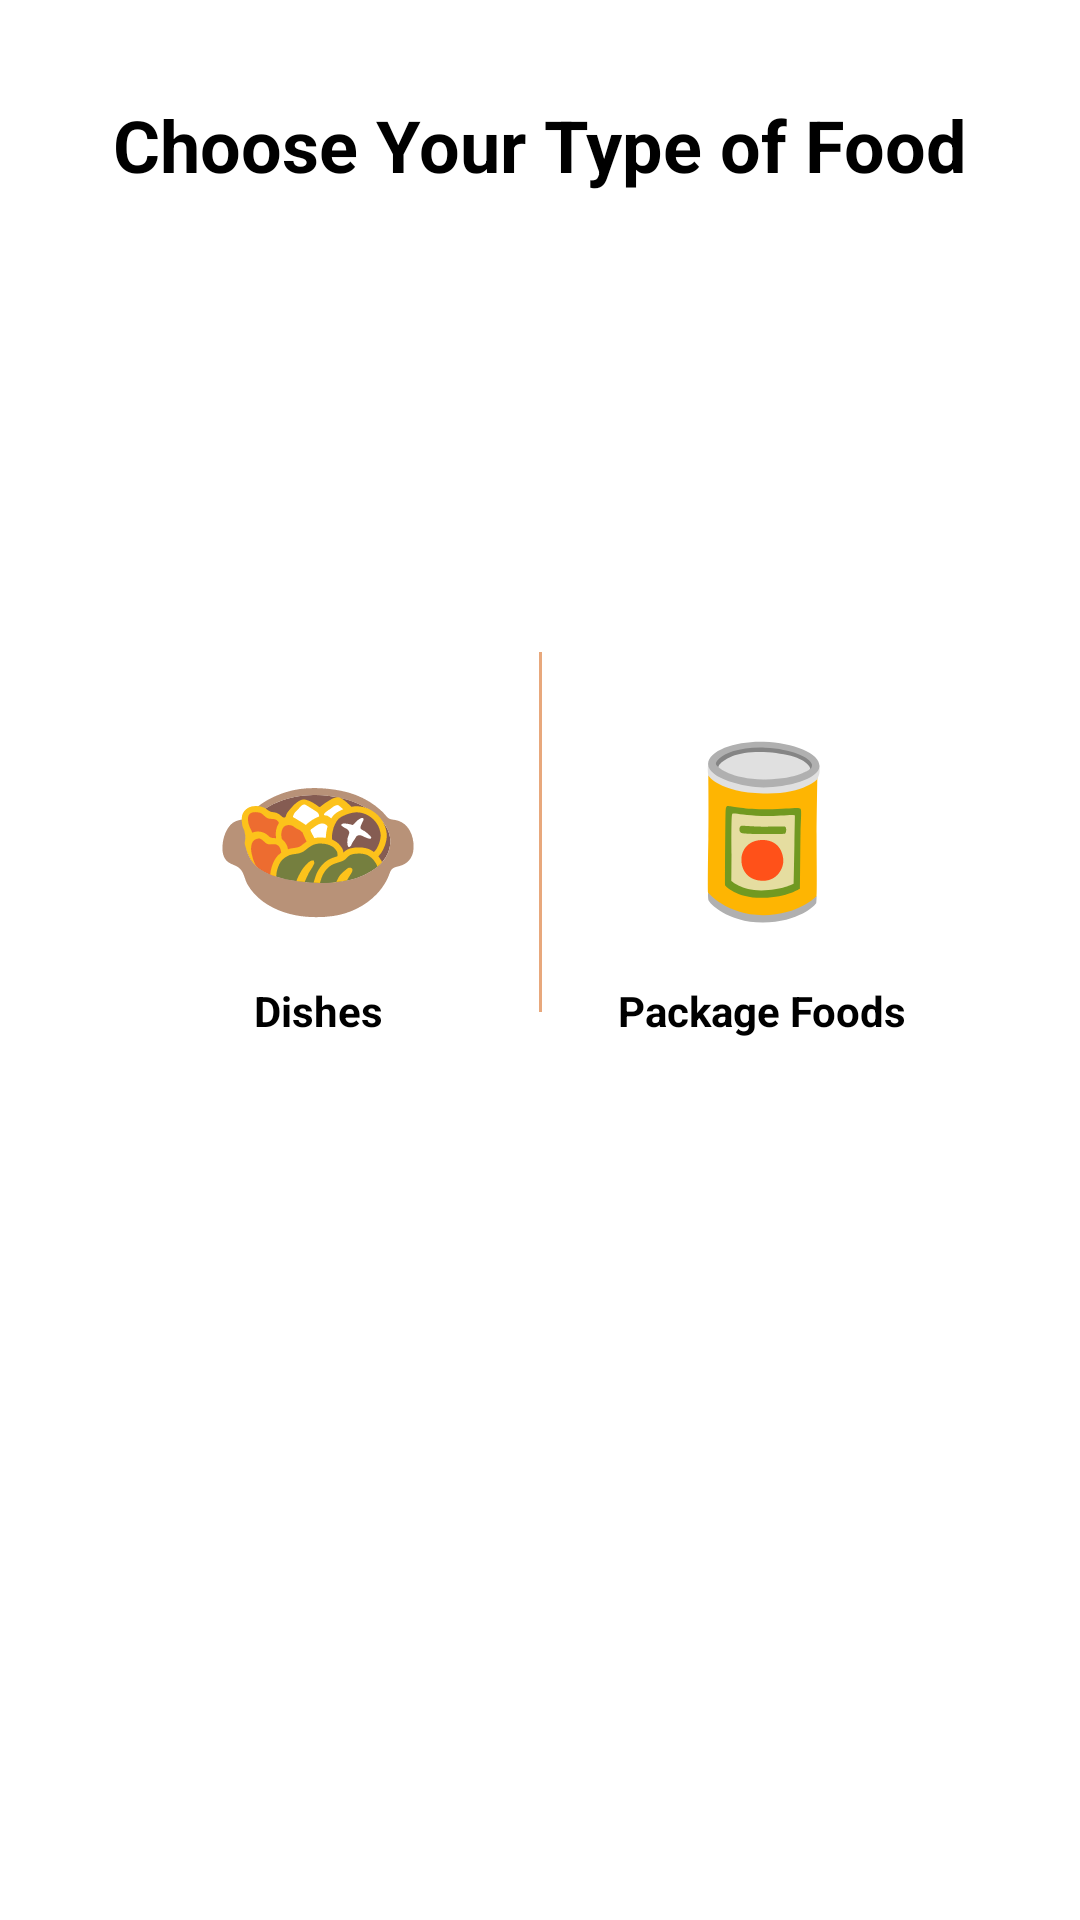

Android layout source for this screen:
<!-- AndroidManifest.xml: application theme Theme.CaloCare -->
<!-- res/layout/fragment_add_food.xml -->
<?xml version="1.0" encoding="utf-8"?>
<androidx.constraintlayout.widget.ConstraintLayout xmlns:android="http://schemas.android.com/apk/res/android"
    xmlns:app="http://schemas.android.com/apk/res-auto"
    xmlns:tools="http://schemas.android.com/tools"
    android:layout_width="match_parent"
    android:layout_height="match_parent"
    tools:context=".ui.add_food.AddFoodFragment">

    
    <TextView
        android:id="@+id/textView"
        android:layout_width="wrap_content"
        android:layout_height="wrap_content"
        android:layout_marginTop="32dp"
        android:gravity="center"
        android:text="@string/choose_your_type_of_food"
        android:textColor="@color/black"
        android:textSize="24sp"
        android:textStyle="bold"
        app:layout_constraintEnd_toEndOf="parent"
        app:layout_constraintStart_toStartOf="parent"
        app:layout_constraintTop_toTopOf="parent" />

    
    <ImageButton
        android:id="@+id/imageButton_dishes"
        android:layout_width="wrap_content"
        android:layout_height="wrap_content"

        android:layout_marginBottom="150dp"
        android:background="?attr/selectableItemBackgroundBorderless"
        android:padding="10dp"
        android:src="@drawable/ic_dishes_64"
        app:layout_constraintBottom_toBottomOf="parent"
        app:layout_constraintEnd_toStartOf="@+id/imageButton_package_food"
        app:layout_constraintHorizontal_bias="0.5"
        app:layout_constraintStart_toStartOf="parent"
        app:layout_constraintTop_toBottomOf="@id/textView"
        app:layout_constraintVertical_chainStyle="packed" />


    
    <View
        android:id="@+id/divider"
        android:layout_width="1dp"
        android:layout_height="120dp"
        android:background="@color/tumbleweed"
        app:layout_constraintBottom_toBottomOf="@id/imageButton_dishes"
        app:layout_constraintEnd_toStartOf="@id/imageButton_package_food"
        app:layout_constraintStart_toEndOf="@id/imageButton_dishes"
        app:layout_constraintTop_toTopOf="@id/imageButton_dishes" />
    
    <TextView
        android:layout_width="wrap_content"
        android:layout_height="wrap_content"
        android:layout_marginTop="8dp"
        android:text="@string/dishes"
        android:textColor="@color/black"
        android:textStyle="bold"
        app:layout_constraintEnd_toEndOf="@id/imageButton_dishes"
        app:layout_constraintStart_toStartOf="@id/imageButton_dishes"
        app:layout_constraintTop_toBottomOf="@id/imageButton_dishes" />

    
    <ImageButton
        android:id="@+id/imageButton_package_food"
        android:layout_width="wrap_content"
        android:layout_height="wrap_content"

        android:layout_marginBottom="150dp"
        android:background="?attr/selectableItemBackgroundBorderless"
        android:padding="10dp"
        android:src="@drawable/ic_package_food_64"
        app:layout_constraintBottom_toBottomOf="parent"
        app:layout_constraintEnd_toEndOf="parent"
        app:layout_constraintStart_toEndOf="@+id/imageButton_dishes"
        app:layout_constraintTop_toBottomOf="@id/textView" />

    
    <TextView
        android:layout_width="wrap_content"
        android:layout_height="wrap_content"
        android:layout_marginTop="8dp"
        android:text="@string/package_foods"
        android:textColor="@color/black"
        android:textStyle="bold"
        app:layout_constraintEnd_toEndOf="@id/imageButton_package_food"
        app:layout_constraintStart_toStartOf="@id/imageButton_package_food"
        app:layout_constraintTop_toBottomOf="@id/imageButton_package_food" />

</androidx.constraintlayout.widget.ConstraintLayout>
<!-- resources referenced by this layout -->
<resources>
  <color name="black">#FF000000</color>
  <color name="tumbleweed">#E8A87C</color>
  <!-- drawable ic_dishes_64: vector/xml drawable (drawable, 16317 chars, omitted) -->
  <!-- drawable ic_package_food_64: vector/xml drawable (drawable, 2845 chars, omitted) -->
  <string name="choose_your_type_of_food">Choose Your Type of Food</string>
  <string name="dishes">Dishes</string>
  <string name="package_foods">Package Foods</string>
  <style name="Theme.CaloCare" parent="Theme.MaterialComponents.DayNight.DarkActionBar">
          
          <item name="colorPrimary">@color/lemon_chiffon</item>
          <item name="colorPrimaryVariant">@color/tumbleweed</item>
          <item name="colorOnPrimary">@color/white</item>
  
          
          <item name="colorSecondary">@color/teal_200</item>
          <item name="colorSecondaryVariant">@color/teal_700</item>
          <item name="colorOnSecondary">@color/black</item>
  
          
          <item name="android:statusBarColor">?attr/colorPrimary</item>
  
          
          <item name="actionBarTheme">@style/MyActionBar</item>
  
      </style>
  <color name="lemon_chiffon">#F1F0CC</color>
  <color name="white">#FFFFFFFF</color>
  <color name="teal_200">#FF03DAC5</color>
  <color name="teal_700">#FF018786</color>
  <style name="MyActionBar" parent="Widget.AppCompat.ActionBar.Solid">
          <item name="android:titleTextColor">@color/black</item>
          <item name="background">@color/lemon_chiffon</item>
      </style>
</resources>
